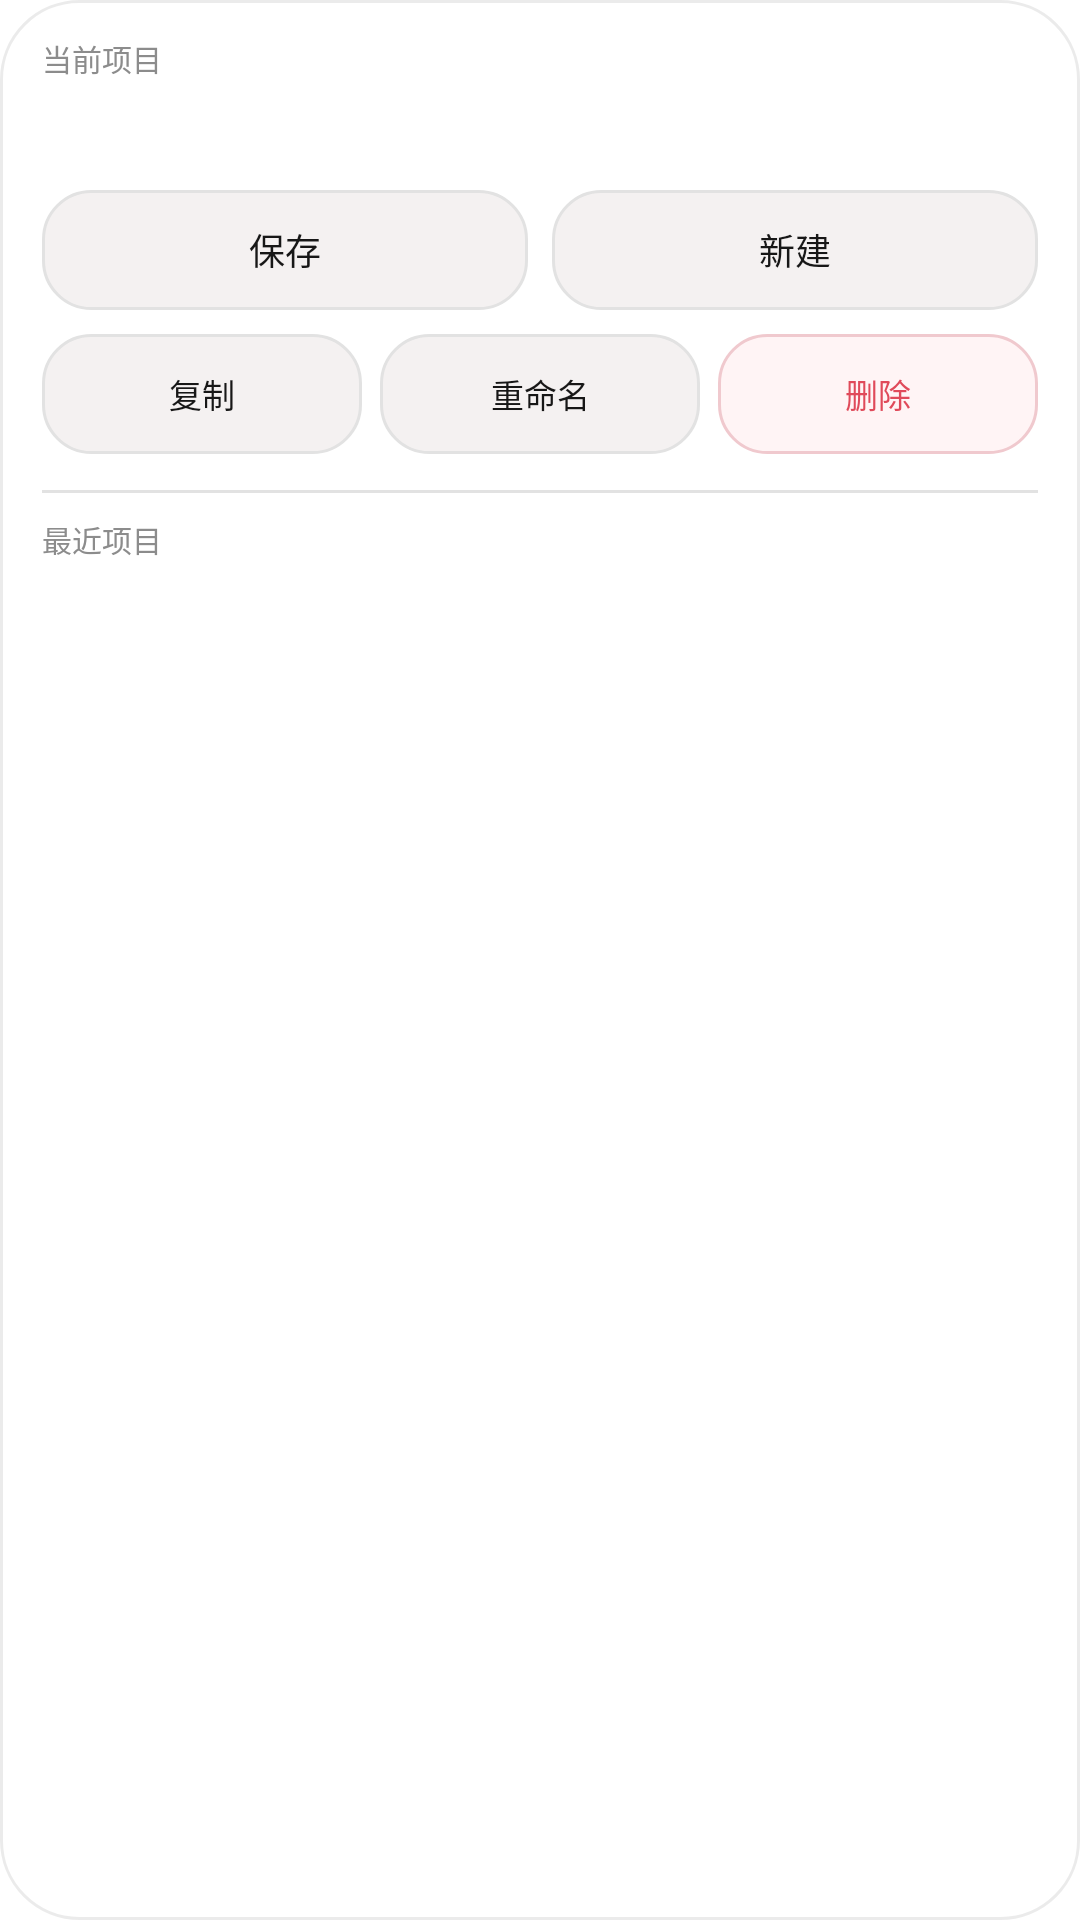

Produce the Android XML layout that renders to this screen, including the resource entries it uses.
<!-- AndroidManifest.xml: application theme Theme.KlwpDemo -->
<!-- res/layout/popup_project_panel.xml -->
<?xml version="1.0" encoding="utf-8"?>
<LinearLayout xmlns:android="http://schemas.android.com/apk/res/android"
    android:layout_width="match_parent"
    android:layout_height="wrap_content"
    android:background="@drawable/bg_project_panel_card"
    android:elevation="18dp"
    android:orientation="vertical"
    android:paddingStart="14dp"
    android:paddingTop="12dp"
    android:paddingEnd="14dp"
    android:paddingBottom="12dp">

    <TextView
        android:id="@+id/text_project_panel_label"
        android:layout_width="wrap_content"
        android:layout_height="wrap_content"
        android:fontFamily="sans-serif-medium"
        android:text="@string/project_panel_label"
        android:textColor="@color/editor_text_secondary"
        android:textSize="10sp" />

    <TextView
        android:id="@+id/text_project_panel_name"
        android:layout_width="match_parent"
        android:layout_height="wrap_content"
        android:layout_marginTop="3dp"
        android:ellipsize="end"
        android:fontFamily="sans-serif-medium"
        android:maxLines="1"
        android:textColor="@color/editor_text_primary"
        android:textSize="16sp" />

    <LinearLayout
        android:layout_width="match_parent"
        android:layout_height="wrap_content"
        android:layout_marginTop="12dp"
        android:orientation="horizontal">

        <TextView
            android:id="@+id/button_project_panel_save"
            android:layout_width="0dp"
            android:layout_height="40dp"
            android:layout_weight="1"
            android:background="@drawable/bg_project_panel_action"
            android:ellipsize="end"
            android:fontFamily="sans-serif-medium"
            android:gravity="center"
            android:maxLines="1"
            android:text="@string/project_panel_action_save"
            android:textColor="@color/editor_text_primary"
            android:textSize="12sp" />

        <TextView
            android:id="@+id/button_project_panel_new"
            android:layout_width="0dp"
            android:layout_height="40dp"
            android:layout_marginStart="8dp"
            android:layout_weight="1"
            android:background="@drawable/bg_project_panel_action"
            android:ellipsize="end"
            android:fontFamily="sans-serif-medium"
            android:gravity="center"
            android:maxLines="1"
            android:text="@string/project_panel_action_new"
            android:textColor="@color/editor_text_primary"
            android:textSize="12sp" />
    </LinearLayout>

    <LinearLayout
        android:layout_width="match_parent"
        android:layout_height="wrap_content"
        android:layout_marginTop="8dp"
        android:orientation="horizontal">

        <TextView
            android:id="@+id/button_project_panel_duplicate"
            android:layout_width="0dp"
            android:layout_height="40dp"
            android:layout_weight="1"
            android:background="@drawable/bg_project_panel_action"
            android:ellipsize="end"
            android:fontFamily="sans-serif-medium"
            android:gravity="center"
            android:maxLines="1"
            android:text="@string/project_panel_action_duplicate"
            android:textColor="@color/editor_text_primary"
            android:textSize="11sp" />

        <TextView
            android:id="@+id/button_project_panel_rename"
            android:layout_width="0dp"
            android:layout_height="40dp"
            android:layout_marginStart="6dp"
            android:layout_weight="1"
            android:background="@drawable/bg_project_panel_action"
            android:ellipsize="end"
            android:fontFamily="sans-serif-medium"
            android:gravity="center"
            android:maxLines="1"
            android:text="@string/project_panel_action_rename"
            android:textColor="@color/editor_text_primary"
            android:textSize="11sp" />

        <TextView
            android:id="@+id/button_project_panel_delete"
            android:layout_width="0dp"
            android:layout_height="40dp"
            android:layout_marginStart="6dp"
            android:layout_weight="1"
            android:background="@drawable/bg_project_panel_action_danger"
            android:ellipsize="end"
            android:fontFamily="sans-serif-medium"
            android:gravity="center"
            android:maxLines="1"
            android:text="@string/project_panel_action_delete"
            android:textColor="@color/editor_fix_text"
            android:textSize="11sp" />
    </LinearLayout>

    <View
        android:layout_width="match_parent"
        android:layout_height="1dp"
        android:layout_marginTop="12dp"
        android:layout_marginBottom="8dp"
        android:background="@color/editor_divider" />

    <TextView
        android:id="@+id/text_project_panel_recent"
        android:layout_width="wrap_content"
        android:layout_height="wrap_content"
        android:fontFamily="sans-serif-medium"
        android:text="@string/project_menu_recent_label"
        android:textColor="@color/editor_text_secondary"
        android:textSize="10sp" />

    <ScrollView
        android:id="@+id/scroll_project_recent"
        android:layout_width="match_parent"
        android:layout_height="wrap_content"
        android:layout_marginTop="6dp"
        android:fillViewport="true"
        android:scrollbars="none">

        <LinearLayout
            android:id="@+id/layout_project_recent_container"
            android:layout_width="match_parent"
            android:layout_height="wrap_content"
            android:orientation="vertical" />
    </ScrollView>
</LinearLayout>
<!-- resources referenced by this layout -->
<resources>
  <color name="editor_divider">#E2E2E2</color>
  <color name="editor_fix_text">#E04A5A</color>
  <color name="editor_text_primary">#171717</color>
  <color name="editor_text_secondary">#8C8C8C</color>
  <!-- drawable bg_project_panel_action (drawable) -->
  <?xml version="1.0" encoding="utf-8"?>
  <shape xmlns:android="http://schemas.android.com/apk/res/android"
      android:shape="rectangle">
      <solid android:color="@color/editor_chip_idle" />
      <corners android:radius="16dp" />
      <stroke
          android:width="1dp"
          android:color="@color/editor_divider" />
  </shape>
  <!-- drawable bg_project_panel_action_danger (drawable) -->
  <?xml version="1.0" encoding="utf-8"?>
  <shape xmlns:android="http://schemas.android.com/apk/res/android"
      android:shape="rectangle">
      <solid android:color="#FFF4F5" />
      <corners android:radius="16dp" />
      <stroke
          android:width="1dp"
          android:color="#F0C9CE" />
  </shape>
  <!-- drawable bg_project_panel_card (drawable) -->
  <?xml version="1.0" encoding="utf-8"?>
  <shape xmlns:android="http://schemas.android.com/apk/res/android"
      android:shape="rectangle">
      <solid android:color="@color/editor_sheet_bg" />
      <corners android:radius="26dp" />
      <stroke
          android:width="1dp"
          android:color="#14000000" />
  </shape>
  <string name="project_menu_recent_label">最近项目</string>
  <string name="project_panel_action_delete">删除</string>
  <string name="project_panel_action_duplicate">复制</string>
  <string name="project_panel_action_new">新建</string>
  <string name="project_panel_action_rename">重命名</string>
  <string name="project_panel_action_save">保存</string>
  <string name="project_panel_label">当前项目</string>
  <style name="Theme.KlwpDemo" parent="@android:style/Theme.Material.Light.NoActionBar">
          <item name="android:statusBarColor">#101A33</item>
          <item name="android:windowBackground">#101A33</item>
      </style>
  <color name="editor_chip_idle">#F4F1F1</color>
  <color name="editor_sheet_bg">#FFFFFF</color>
</resources>
